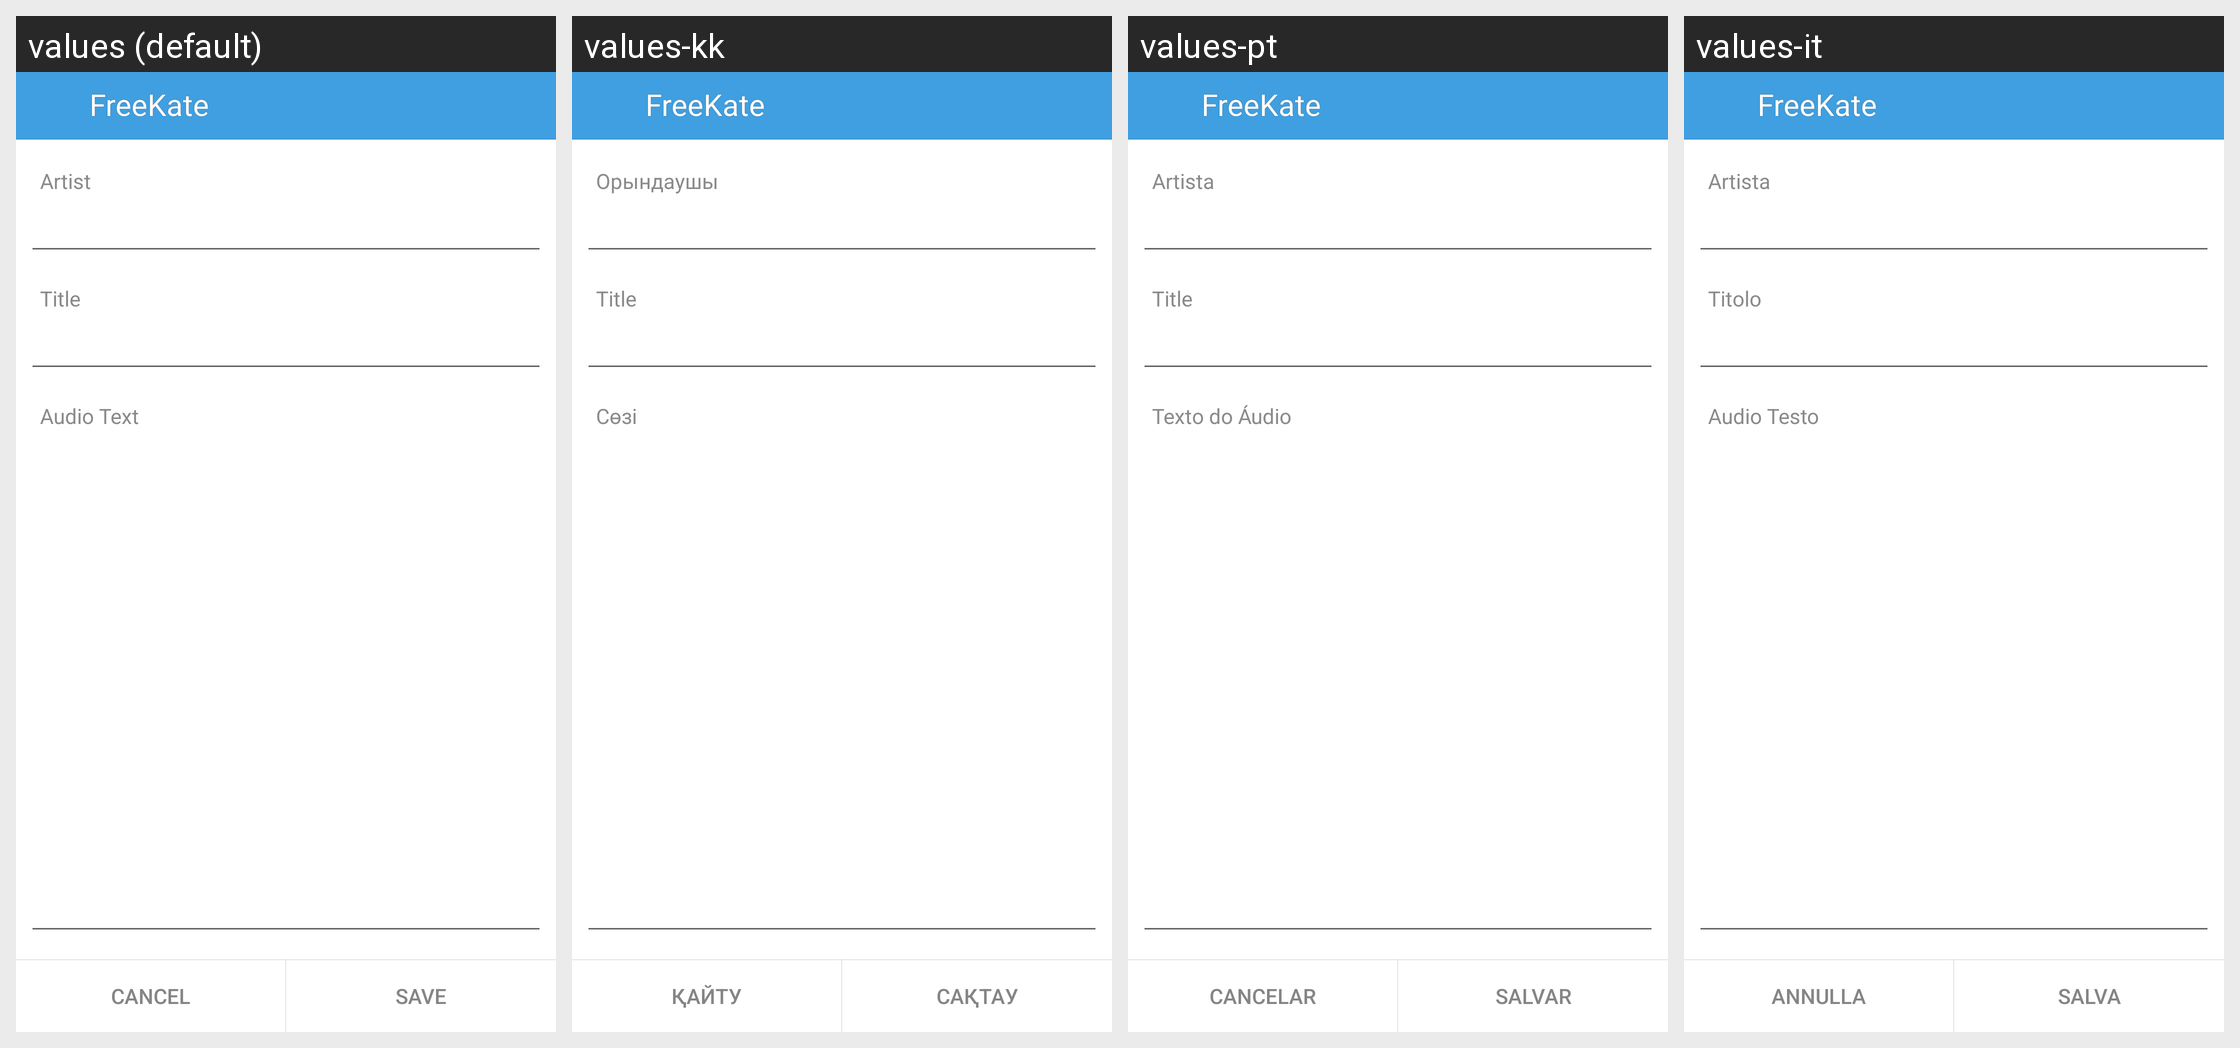

Strings drawn on this Android screen and how each of the app's shown locales translates them:
Android screen res/layout/edit_audio_layout.xml rendered under 4 locales, left to right: values (default), values-kk, values-pt, values-it. Device: Nexus 5 (rendered at 1080×1920; each locale shown at half size, 540×960, under a caption strip naming it); theme KateLight.
Other locales in the repository, not shown: values-ba, values-be, values-kz, values-ru, values-tr, values-tt, values-uk.
Strings drawn on this screen, with the default value and each locale's value (text and hints the layout hard-codes, and strings that could not be matched under every locale, appear in the picture but are not listed):

label_audio_artist
  values: Artist
  values-kk: Орындаушы
  values-pt: Artista
  values-it: Artista

label_audio_title
  values: Title
  values-kk: Title  [not translated; the default value is used]
  values-pt: Title  [not translated; the default value is used]
  values-it: Titolo

title_audio_text
  values: Audio Text
  values-kk: Сөзі
  values-pt: Texto do Áudio
  values-it: Audio Testo

app_name
  values: FreeKate
  values-kk: FreeKate  [not translated; the default value is used]
  values-pt: FreeKate  [not translated; the default value is used]
  values-it: FreeKate  [not translated; the default value is used]

label_cancel
  values: Cancel
  values-kk: Қайту
  values-pt: Cancelar
  values-it: Annulla

label_save
  values: Save
  values-kk: Сақтау
  values-pt: Salvar
  values-it: Salva
